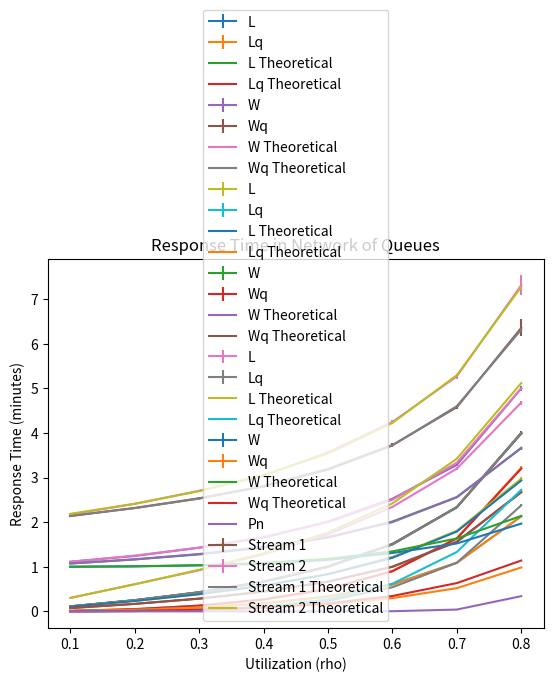

The matplotlib source for this figure:
import matplotlib.pyplot as plt


x = [0.1, 0.2, 0.3, 0.4, 0.5, 0.6, 0.7, 0.8]



ylmm1 = [0.1115, 0.2518, 0.4206, 0.6585, 1.0045, 1.5090, 2.3333, 3.9848]
ylqmm1 = [0.01119, 0.0492, 0.1278, 0.2668, 0.5026, 0.9054, 1.6422, 3.2161]

ywmm1 = [1.1125, 1.2408, 1.4274, 1.6554, 2.0107, 2.5258, 3.2831, 4.9976]
ywqmm1 = [0.1119, 0.2467, 0.4289, 0.6699, 1.0049, 1.5105, 2.3376, 3.9976]

ylmm1theo = [0.1111, 0.25, 0.42857, 0.6667, 1, 1.5, 2.3333, 4]
ylqmm1theo = [0.01111, 0.05, 0.12857, 0.2667, 0.5, 0.9, 1.6333, 3.2]

ywmm1theo = [1.1111, 1.25, 1.42857, 1.6667, 2, 2.5, 3.3333, 5]
ywqmm1theo = [0.1111, 0.25, 0.42857, 0.6667, 1, 1.5,  2.3333, 4]




ylmg1 = [0.1068, 0.2338, 0.3830, 0.5728, 0.8334, 1.2191, 1.8069, 2.9749]
ylqmg1 = [0.0074, 0.0336, 0.0845, 0.1770, 0.3322, 0.6051, 1.0911, 2.1272]

ywmg1 = [1.0722, 1.1636, 1.2772, 1.4304, 1.6545, 2.0132, 2.5621, 3.6582]
ywqmg1 = [0.0741, 0.1685, 0.2849, 0.4440, 0.6647, 1.0003, 1.5592, 2.6781]

ylmg1theo = [0.1074, 0.2333, 0.3857, 0.5778, 0.8333, 1.2, 1.7889, 2.9333]
ylqmg1theo = [0.0074, 0.03333, 0.0857, 0.1778, 0.3333, 0.6, 1.0889, 2.1333]

ywmg1theo = [1.0741, 1.1667, 1.2857, 1.4444, 1.6667, 2, 2.5556, 3.6667]
ywqmg1theo = [0.0741, 0.1667, 0.2857, 0.4444, 0.6667, 1, 1.5556, 2.6667]




ylmmcn = [0.3025, 0.6087, 0.9215, 1.2792, 1.7268, 2.3409, 3.1997,4.6799, ]
ylqmmcn = [0.000426, 0.00608, 0.03009, 0.0935, 0.2350, 0.5407, 1.0884, 2.3752]

ywmmcn = [0.9995, 1.0079, 1.0305, 1.0660, 1.1529, 1.3091, 1.5222, 1.9668]
ywqmmcn = [0.00142, 0.0101, 0.0339, 0.0785, 0.1575, 0.2974, 0.5201, 0.9838]

ylmmcntheo = [0.3004, 0.6063, 0.9316, 1.3028, 1.7686, 2.4192, 3.4210, 5.1165]
ylqmmcntheo = [0.0004, 0.0063, 0.0316, 0.1028, 0.2686, 0.6193, 1.3306, 2.7247]

ywmmcntheo = [1.0014, 1.0105, 1.0351, 1.0857, 1.1791, 1.3441, 1.6339, 2.1392]
ywqmmcntheo = [0.00138, 0.0105, 0.0350, 0.0857, 0.1790, 0.3441, 0.6339, 1.1392]




ys1network = [2.1364, 2.3181, 2.5347, 2.8045, 3.1916, 3.7270, 4.5770, 6.3543]

ys2network = [2.1741, 2.4094, 2.7026, 3.0453, 3.5612, 4.2448, 5.2676, 7.3127]



ys1networktheo = [2.1420, 2.3138, 2.5275, 2.8030, 3.1765, 3.7195, 4.5992, 6.3158]

ys2networktheo = [2.1864, 2.4128, 2.6944, 3.0556, 3.5385, 4.2241, 5.2941, 7.2727]

pn = [3.3444816053511686e-18, 2.637558412521046e-12, 6.656790123454948e-09, 1.5899108149426105e-06, 0.00010248461421261183, 0.0027992283689701304, 0.04036921023468757, 0.3405057079364419]


data = [ylmm1, ylqmm1, ywmm1, ywqmm1, ylmg1, ylqmg1, ywmg1, ywqmg1, ylmmcn, ylqmmcn, ywmmcn, ywqmmcn, ys1network, ys2network]
w, h = 8, 14
err = [[0 for i in range(w)] for j in range(h)]
for i in range(len(data)):
    for j in range(len(data[i])):
        if ((i == 12 or i == 13) and j == 7):
            err[i][j] = 0.03 * data[i][j]
        else:
            err[i][j] = 0.01 * data[i][j]




plt.title("L & Lq for M/M/1 Queue")
plt.xlabel("Utilization (rho)")
plt.ylabel("Number of Customers")
plt.errorbar(x, ylmm1, yerr = err[0], label="L")
plt.errorbar(x, ylqmm1, yerr = err[1], label="Lq")
plt.errorbar(x, ylmm1theo, label="L Theoretical")
plt.errorbar(x,  ylqmm1theo, label="Lq Theoretical")
plt.legend()
plt.show()


plt.title("W & Wq for M/M/1 Queue")
plt.xlabel("Utilization (rho)")
plt.ylabel("Time Spent (minutes)")
plt.errorbar(x, ywmm1, yerr = err[2], label="W")
plt.errorbar(x, ywqmm1, yerr = err[3], label="Wq")
plt.errorbar(x, ywmm1theo, label="W Theoretical")
plt.errorbar(x, ywqmm1theo, label="Wq Theoretical")
plt.legend()
plt.show()




plt.title("L & Lq for M/G/1 Queue")
plt.xlabel("Utilization (rho)")
plt.ylabel("Number of Customers")
plt.errorbar(x, ylmg1, yerr = err[4], label="L")
plt.errorbar(x, ylqmg1, yerr = err[5], label="Lq")
plt.errorbar(x, ylmg1theo, label="L Theoretical")
plt.errorbar(x, ylqmg1theo, label="Lq Theoretical")
plt.legend()
plt.show()




plt.title("W & Wq for M/G/1 Queue")
plt.xlabel("Utilization (rho)")
plt.ylabel("Time Spent (minutes)")
plt.errorbar(x, ywmg1, yerr = err[6], label="W")
plt.errorbar(x, ywqmg1, yerr = err[7], label="Wq")
plt.errorbar(x, ywmg1theo, label="W Theoretical")
plt.errorbar(x, ywqmg1theo, label="Wq Theoretical")
plt.legend()
plt.show()








plt.title("L & Lq for M/M/c/N Queue")
plt.xlabel("Utilization (rho)")
plt.ylabel("Number of Customers")
plt.errorbar(x, ylmmcn, yerr = err[8], label="L")
plt.errorbar(x, ylqmmcn, yerr = err[9], label="Lq")
plt.errorbar(x, ylmmcntheo, label="L Theoretical")
plt.errorbar(x, ylqmmcntheo, label="Lq Theoretical")
plt.legend()
plt.show()





plt.title("W & Wq for M/M/c/N Queue")
plt.xlabel("Utilization (rho)")
plt.ylabel("Time Spent (minutes)")
plt.errorbar(x, ywmmcn, yerr = err[10], label="W")
plt.errorbar(x, ywqmmcn, yerr = err[11], label="Wq")
plt.errorbar(x, ywmmcntheo, label="W Theoretical")
plt.errorbar(x, ywqmmcntheo, label="Wq Theoretical")
plt.legend()
plt.show()


plt.title("Probablility of Loss for M/M/c/N Queue")
plt.xlabel("Utilization (rho)")
plt.ylabel("Probablility (%)")
plt.errorbar(x, pn, label="Pn")
plt.legend()
plt.show()


plt.title("Response Time in Network of Queues")
plt.xlabel("Utilization (rho)")
plt.ylabel("Response Time (minutes)")
plt.errorbar(x, ys1network, yerr = err[12], label="Stream 1")
plt.errorbar(x, ys2network, yerr = err[13], label="Stream 2")
plt.errorbar(x, ys1networktheo, label="Stream 1 Theoretical")
plt.errorbar(x, ys2networktheo, label="Stream 2 Theoretical")
plt.legend()
plt.show()
